Run: headless pygame with SDL's dummy video driver; simulated clock (each Clock.tick advances the game by its frame time, no real sleeping); random seed 0; keys injected as events and as key.get_pressed() state; no mouse input.
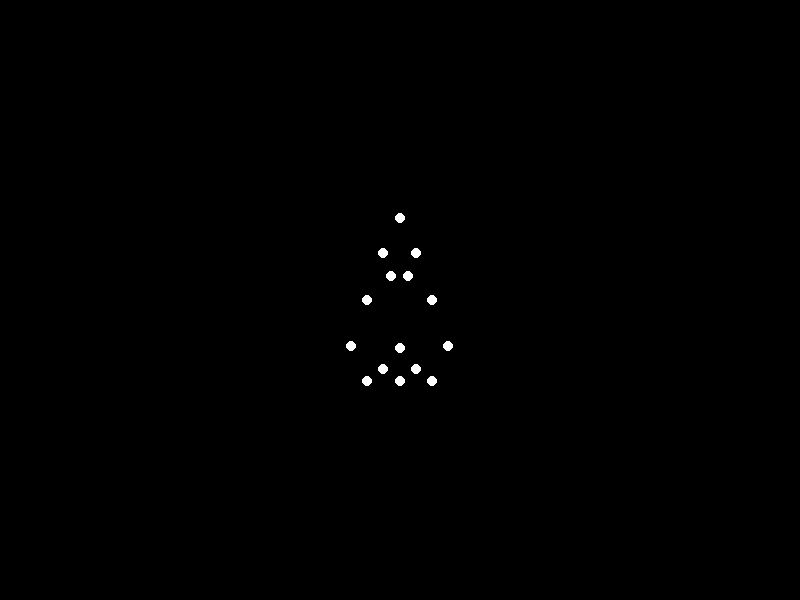
Frame 1 of 4 · flips 1–60 · no input
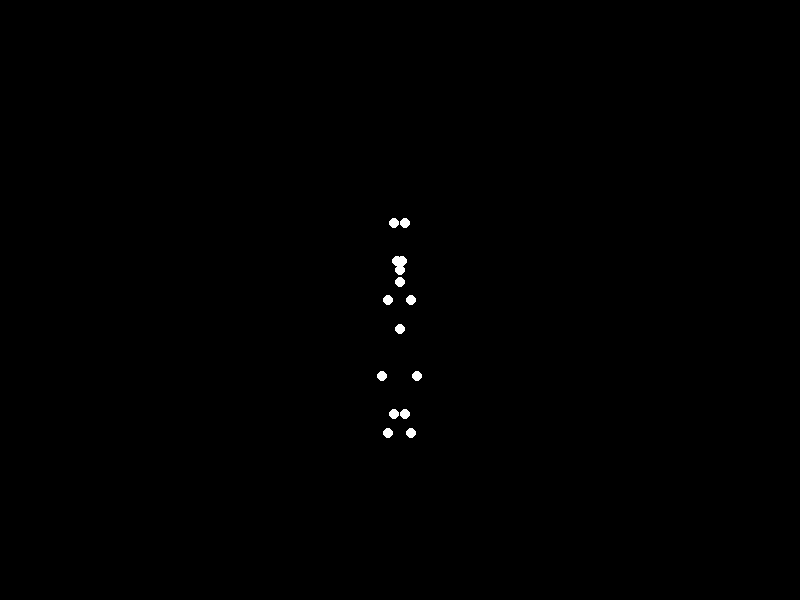
Frame 2 of 4 · flips 61–180 · tapped SPACE, RETURN · held RIGHT (→), D
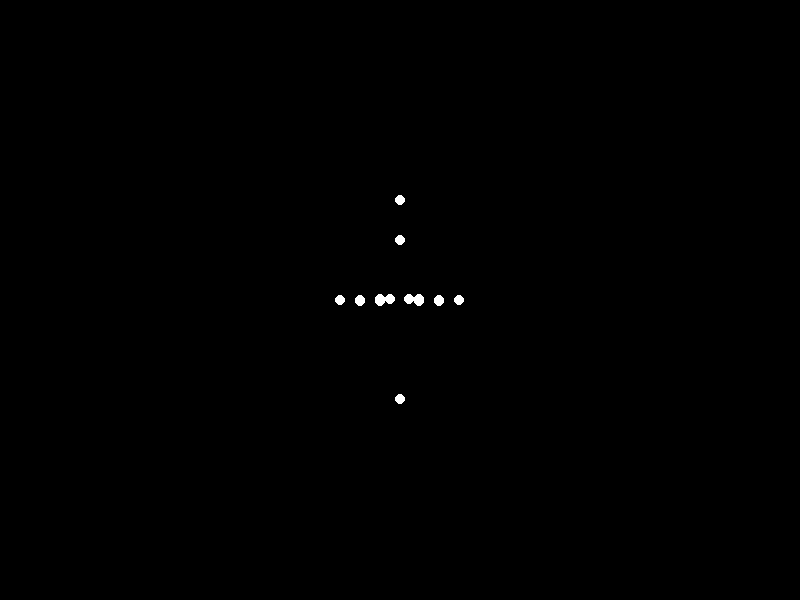
Frame 3 of 4 · flips 181–300 · held DOWN (↓), S
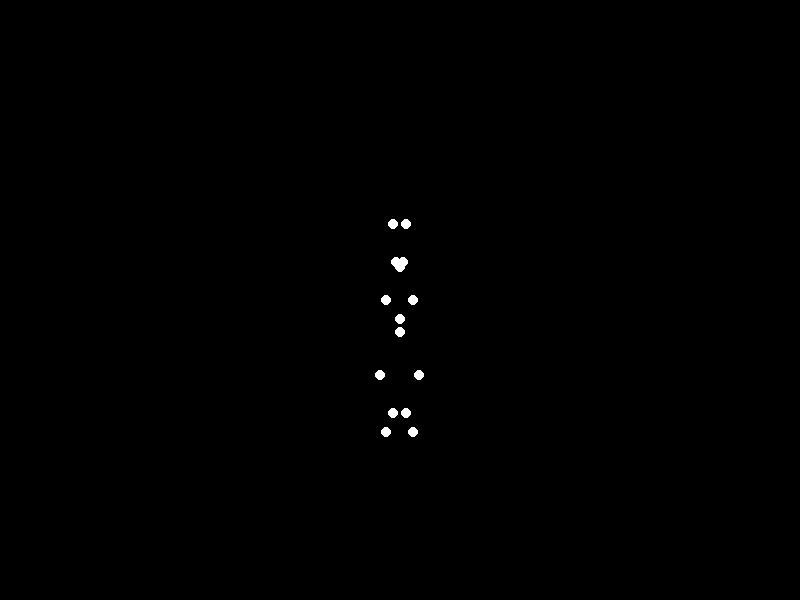
Frame 4 of 4 · flips 301–420 · held LEFT (←), A, UP (↑), W

The pygame program that drew these frames:


import pygame
import math

# Initialize Pygame
pygame.init()

# Set up display variables
WIDTH, HEIGHT = 800, 600
BACKGROUND_COLOR = (0, 0, 0)  # Solid black background
LIGHT_COLOR = (255, 255, 255)  # White point-lights

# Set up animation variables
FPS = 60
DURATION = 5  # seconds

# Define the 15 point-lights for the sad woman
LIGHTS = [
    {"x": 0, "y": -100, "dx": 0, "dy": 0},  # Head
    {"x": -20, "y": -80, "dx": 0, "dy": 0},  # Left shoulder
    {"x": 20, "y": -80, "dx": 0, "dy": 0},  # Right shoulder
    {"x": -40, "y": 0, "dx": 0, "dy": 0},  # Left elbow
    {"x": 40, "y": 0, "dx": 0, "dy": 0},  # Right elbow
    {"x": -60, "y": 80, "dx": 0, "dy": 0},  # Left hand
    {"x": 60, "y": 80, "dx": 0, "dy": 0},  # Right hand
    {"x": 0, "y": 100, "dx": 0, "dy": 0},  # Hips
    {"x": -20, "y": 120, "dx": 0, "dy": 0},  # Left knee
    {"x": 20, "y": 120, "dx": 0, "dy": 0},  # Right knee
    {"x": -40, "y": 140, "dx": 0, "dy": 0},  # Left ankle
    {"x": 40, "y": 140, "dx": 0, "dy": 0},  # Right ankle
    {"x": -10, "y": -40, "dx": 0, "dy": 0},  # Left breast
    {"x": 10, "y": -40, "dx": 0, "dy": 0},  # Right breast
    {"x": 0, "y": 60, "dx": 0, "dy": 0},  # Belly button
]

# Define the motion for each point-light
def update_lights(t):
    angle = math.radians(t * 180 / DURATION)
    for i, light in enumerate(LIGHTS):
        if i == 0:  # Head
            light["x"] = 0
            light["y"] = -100 * math.cos(angle)
        elif i == 1:  # Left shoulder
            light["x"] = -20 * math.cos(angle)
            light["y"] = -80 * math.sin(angle)
        elif i == 2:  # Right shoulder
            light["x"] = 20 * math.cos(angle)
            light["y"] = -80 * math.sin(angle)
        elif i == 3:  # Left elbow
            light["x"] = -40 * math.cos(angle)
            light["y"] = 0 * math.sin(angle)
        elif i == 4:  # Right elbow
            light["x"] = 40 * math.cos(angle)
            light["y"] = 0 * math.sin(angle)
        elif i == 5:  # Left hand
            light["x"] = -60 * math.cos(angle)
            light["y"] = 80 * math.sin(angle)
        elif i == 6:  # Right hand
            light["x"] = 60 * math.cos(angle)
            light["y"] = 80 * math.sin(angle)
        elif i == 7:  # Hips
            light["x"] = 0
            light["y"] = 100 * math.cos(angle)
        elif i == 8:  # Left knee
            light["x"] = -20 * math.cos(angle)
            light["y"] = 120 * math.sin(angle)
        elif i == 9:  # Right knee
            light["x"] = 20 * math.cos(angle)
            light["y"] = 120 * math.sin(angle)
        elif i == 10:  # Left ankle
            light["x"] = -40 * math.cos(angle)
            light["y"] = 140 * math.sin(angle)
        elif i == 11:  # Right ankle
            light["x"] = 40 * math.cos(angle)
            light["y"] = 140 * math.sin(angle)
        elif i == 12:  # Left breast
            light["x"] = -10 * math.cos(angle)
            light["y"] = -40 * math.sin(angle)
        elif i == 13:  # Right breast
            light["x"] = 10 * math.cos(angle)
            light["y"] = -40 * math.sin(angle)
        elif i == 14:  # Belly button
            light["x"] = 0
            light["y"] = 60 * math.cos(angle)

# Create the display
screen = pygame.display.set_mode((WIDTH, HEIGHT))
clock = pygame.time.Clock()

# Main animation loop
running = True
t = 0
while running:
    for event in pygame.event.get():
        if event.type == pygame.QUIT:
            running = False

    # Update the point-lights
    update_lights(t)

    # Draw the background and point-lights
    screen.fill(BACKGROUND_COLOR)
    for light in LIGHTS:
        pygame.draw.circle(screen, LIGHT_COLOR, (int(WIDTH / 2 + light["x"]), int(HEIGHT / 2 + light["y"])), 5)

    # Update the display
    pygame.display.flip()

    # Cap the frame rate
    clock.tick(FPS)

    # Increment the time
    t += 1 / FPS
    if t > DURATION:
        t = 0

# Quit Pygame
pygame.quit()
